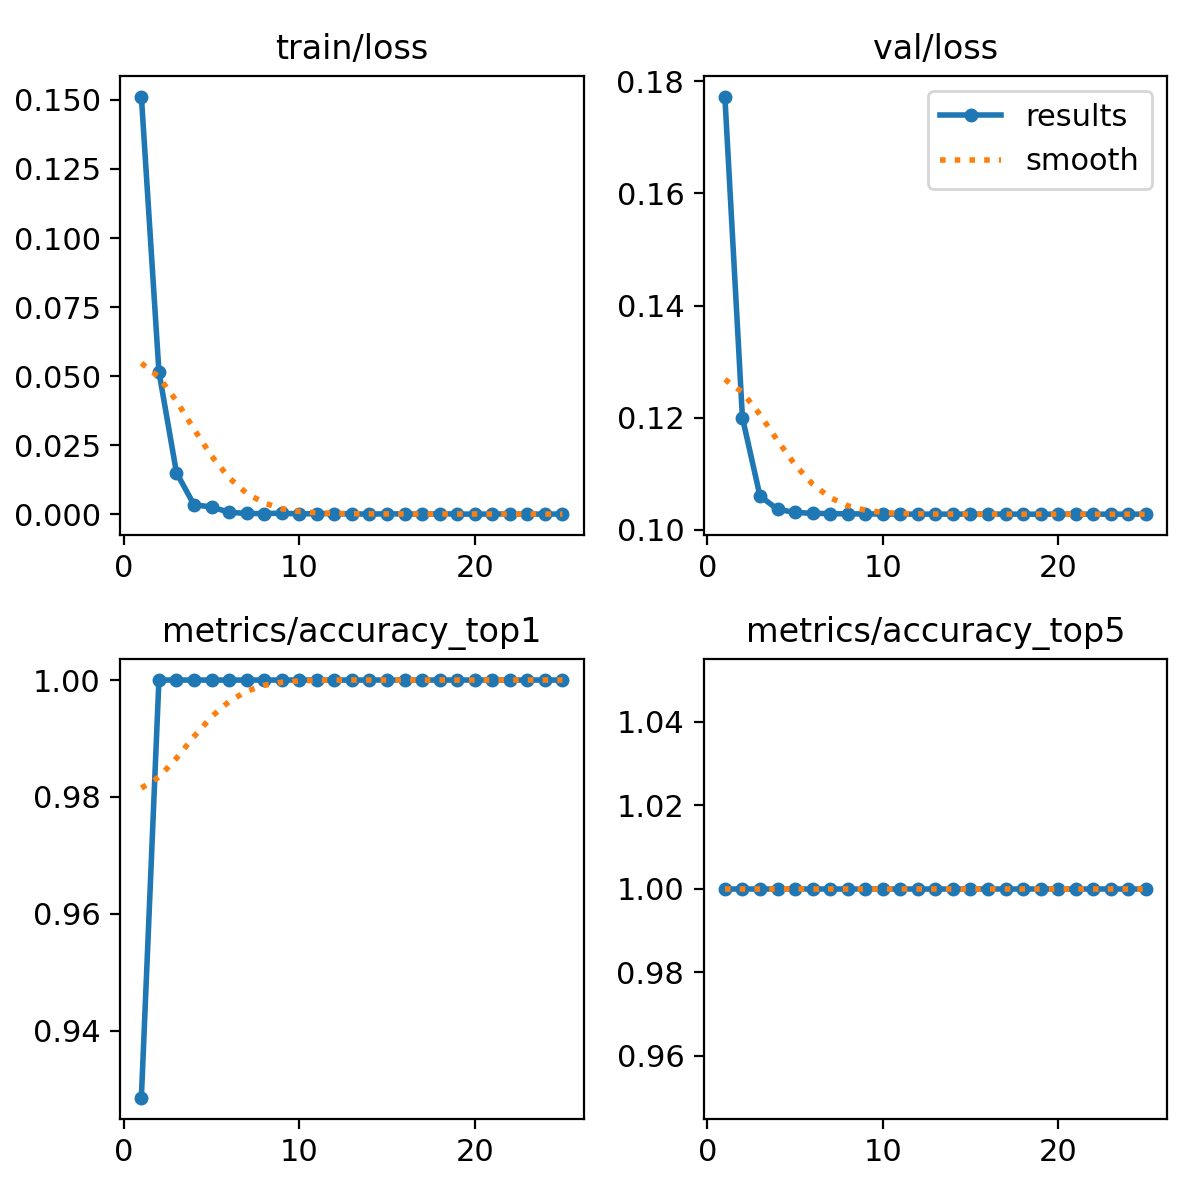

The file beside this chart, header and first rows:
epoch, train/loss, metrics/accuracy_top1, metrics/accuracy_top5, val/loss, lr/pg0, lr/pg1, lr/pg2
1, 0.1512, 0.9286, 1, 0.1772, 8.568e-05, 8.568e-05, 8.568e-05
2, 0.05165, 1, 1, 0.12, 0.0001714, 0.0001714, 0.0001714
3, 0.01508, 1, 1, 0.1061, 0.0002498, 0.0002498, 0.0002498
4, 0.00343, 1, 1, 0.1037, 0.0003209, 0.0003209, 0.0003209
5, 0.00265, 1, 1, 0.1031, 0.0003846, 0.0003846, 0.0003846
6, 0.00072, 1, 1, 0.1029, 0.0004409, 0.0004409, 0.0004409
7, 0.0003, 1, 1, 0.1029, 0.0004899, 0.0004899, 0.0004899
8, 0.00025, 1, 1, 0.1029, 0.0005161, 0.0005161, 0.0005161
9, 0.00041, 1, 1, 0.1029, 0.0005161, 0.0005161, 0.0005161
10, 0.0001, 1, 1, 0.1028, 0.0004878, 0.0004878, 0.0004878
11, 0.00027, 1, 1, 0.1028, 0.0004595, 0.0004595, 0.0004595
12, 0.00019, 1, 1, 0.1028, 0.0004313, 0.0004313, 0.0004313
13, 0.00014, 1, 1, 0.1028, 0.000403, 0.000403, 0.000403
14, 7e-05, 1, 1, 0.1028, 0.0003747, 0.0003747, 0.0003747
15, 0.00017, 1, 1, 0.1028, 0.0003464, 0.0003464, 0.0003464
16, 0.00011, 1, 1, 0.1028, 0.0003182, 0.0003182, 0.0003182
17, 7e-05, 1, 1, 0.1028, 0.0002899, 0.0002899, 0.0002899
18, 0.00019, 1, 1, 0.1028, 0.0002616, 0.0002616, 0.0002616
19, 9e-05, 1, 1, 0.1028, 0.0002333, 0.0002333, 0.0002333
20, 4e-05, 1, 1, 0.1028, 0.0002051, 0.0002051, 0.0002051
21, 0.0001, 1, 1, 0.1028, 0.0001768, 0.0001768, 0.0001768
22, 0.00013, 1, 1, 0.1028, 0.0001485, 0.0001485, 0.0001485
23, 5e-05, 1, 1, 0.1028, 0.0001202, 0.0001202, 0.0001202
24, 7e-05, 1, 1, 0.1028, 9.1963e-05, 9.1963e-05, 9.1963e-05
25, 8e-05, 1, 1, 0.1028, 6.3689e-05, 6.3689e-05, 6.3689e-05
